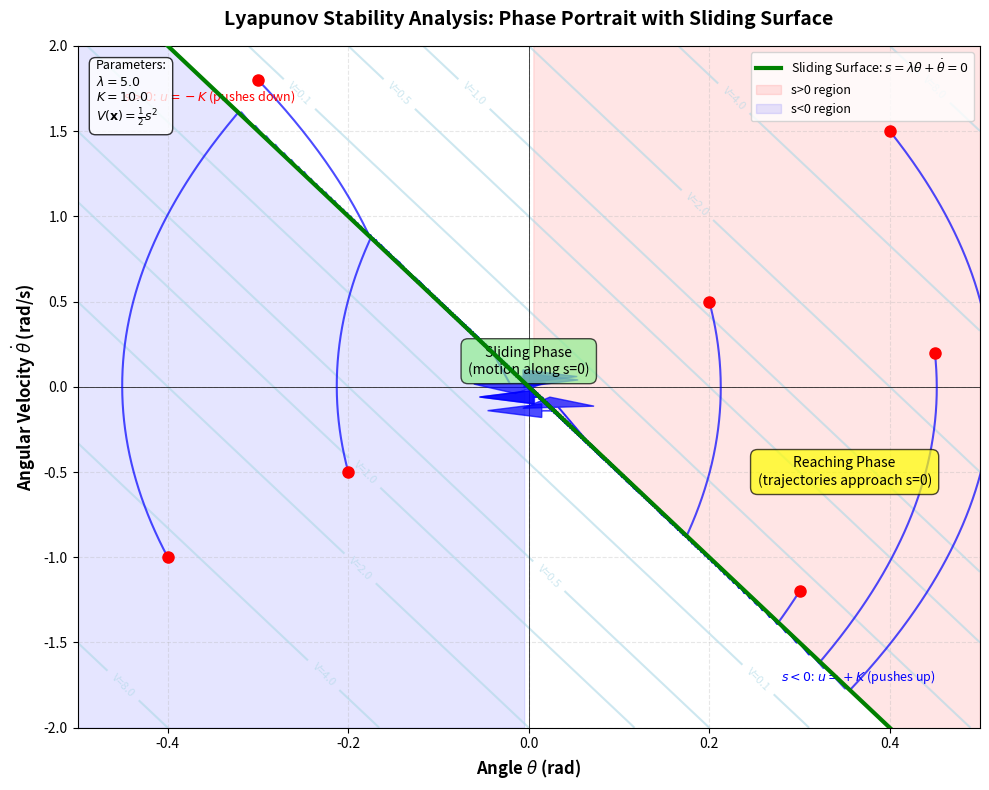

Python code for this plot:
"""
Generate Lyapunov Stability Diagram for Thesis
Creates phase portrait showing sliding surface and trajectory convergence.

Usage:
    python scripts/generate_lyapunov_diagram.py

Output:
    academic/paper/thesis/figures/lyapunov/stability_regions.pdf
"""

import numpy as np
import matplotlib.pyplot as plt
from matplotlib.patches import FancyArrowPatch
import os

def generate_trajectory(theta0, theta_dot0, lambda1, K, dt=0.001, t_max=2.0):
    """
    Simulate a simple SMC trajectory for visualization.

    Uses simplified dynamics: theta_ddot = -K*sign(s) where s = lambda*theta + theta_dot
    """
    t = np.arange(0, t_max, dt)
    theta = np.zeros_like(t)
    theta_dot = np.zeros_like(t)

    theta[0] = theta0
    theta_dot[0] = theta_dot0

    for i in range(len(t) - 1):
        # Sliding surface
        s = lambda1 * theta[i] + theta_dot[i]

        # Control law (simplified SMC)
        u = -K * np.sign(s)

        # Simplified dynamics: theta_ddot = u (normalized)
        theta_ddot = u

        # Euler integration
        theta_dot[i+1] = theta_dot[i] + theta_ddot * dt
        theta[i+1] = theta[i] + theta_dot[i] * dt

    return theta, theta_dot

def create_lyapunov_diagram():
    """Generate phase portrait with Lyapunov function contours."""

    fig, ax = plt.subplots(figsize=(10, 8))

    # Define parameter
    lambda1 = 5.0  # Sliding surface slope
    K = 10.0       # Control gain

    # Create grid for background
    theta_range = np.linspace(-0.5, 0.5, 100)
    theta_dot_range = np.linspace(-2, 2, 100)
    Theta, Theta_dot = np.meshgrid(theta_range, theta_dot_range)

    # Sliding surface: s = lambda*theta + theta_dot = 0
    # => theta_dot = -lambda*theta
    sliding_line_theta = theta_range
    sliding_line_theta_dot = -lambda1 * theta_range

    # Lyapunov function contours: V = 0.5 * s^2
    S = lambda1 * Theta + Theta_dot
    V = 0.5 * S**2

    # Plot Lyapunov function contours
    contour_levels = [0.1, 0.5, 1.0, 2.0, 4.0, 8.0]
    contours = ax.contour(Theta, Theta_dot, V, levels=contour_levels,
                          colors='lightblue', linewidths=1.5, alpha=0.6)
    ax.clabel(contours, inline=True, fontsize=8, fmt='V=%.1f')

    # Plot sliding surface
    ax.plot(sliding_line_theta, sliding_line_theta_dot, 'g-', linewidth=3,
           label=r'Sliding Surface: $s=\lambda\theta+\dot{\theta}=0$', zorder=5)

    # Shade regions
    ax.fill_between(theta_range, -lambda1*theta_range, 2,
                    where=(theta_range>=0), alpha=0.1, color='red', label='s>0 region')
    ax.fill_between(theta_range, -lambda1*theta_range, -2,
                    where=(theta_range<=0), alpha=0.1, color='blue', label='s<0 region')

    # Generate multiple trajectories
    initial_conditions = [
        (0.4, 1.5),
        (0.3, -1.2),
        (-0.3, 1.8),
        (-0.4, -1.0),
        (0.2, 0.5),
        (-0.2, -0.5),
        (0.45, 0.2),
    ]

    for i, (theta0, theta_dot0) in enumerate(initial_conditions):
        theta, theta_dot = generate_trajectory(theta0, theta_dot0, lambda1, K)

        # Plot trajectory
        ax.plot(theta, theta_dot, 'b-', linewidth=1.5, alpha=0.7, zorder=3)

        # Mark initial point
        ax.plot(theta[0], theta_dot[0], 'ro', markersize=8, zorder=4)

        # Add arrow to show direction
        if len(theta) > 100:
            idx = len(theta) // 3
            dx = theta[idx+10] - theta[idx]
            dy = theta_dot[idx+10] - theta_dot[idx]
            ax.arrow(theta[idx], theta_dot[idx], dx*10, dy*10,
                    head_width=0.08, head_length=0.06, fc='blue', ec='blue',
                    alpha=0.7, zorder=3)

    # Add annotations
    ax.text(0.35, -0.5, 'Reaching Phase\n(trajectories approach s=0)',
           ha='center', va='center', fontsize=10, style='italic',
           bbox=dict(boxstyle='round,pad=0.5', facecolor='yellow', alpha=0.7))

    ax.text(0, 0.15, 'Sliding Phase\n(motion along s=0)',
           ha='center', va='center', fontsize=10, style='italic',
           bbox=dict(boxstyle='round,pad=0.5', facecolor='lightgreen', alpha=0.7))

    ax.text(-0.45, 1.7, r'$s>0$: $u=-K$ (pushes down)', ha='left', va='center',
           fontsize=9, color='red')
    ax.text(0.28, -1.7, r'$s<0$: $u=+K$ (pushes up)', ha='left', va='center',
           fontsize=9, color='blue')

    # Formatting
    ax.set_xlabel(r'Angle $\theta$ (rad)', fontsize=12, fontweight='bold')
    ax.set_ylabel(r'Angular Velocity $\dot{\theta}$ (rad/s)', fontsize=12, fontweight='bold')
    ax.set_title(r'Lyapunov Stability Analysis: Phase Portrait with Sliding Surface',
                fontsize=14, fontweight='bold', pad=15)
    ax.grid(True, alpha=0.3, linestyle='--')
    ax.axhline(y=0, color='k', linewidth=0.5)
    ax.axvline(x=0, color='k', linewidth=0.5)
    ax.set_xlim([-0.5, 0.5])
    ax.set_ylim([-2, 2])
    ax.legend(loc='upper right', fontsize=9)

    # Add parameter box
    param_text = (f'Parameters:\n'
                 f'$\\lambda = {lambda1:.1f}$\n'
                 f'$K = {K:.1f}$\n'
                 r'$V(\mathbf{x}) = \frac{1}{2}s^2$')
    ax.text(0.02, 0.98, param_text,
           transform=ax.transAxes,
           fontsize=9,
           verticalalignment='top',
           bbox=dict(boxstyle='round,pad=0.5', facecolor='white', alpha=0.8, edgecolor='black'))

    plt.tight_layout()

    # Save
    output_dir = 'academic/paper/thesis/figures/lyapunov'
    os.makedirs(output_dir, exist_ok=True)
    output_path = os.path.join(output_dir, 'stability_regions.pdf')

    plt.savefig(output_path, format='pdf', dpi=300, bbox_inches='tight')
    print(f"[OK] Lyapunov stability diagram saved to: {output_path}")

    # Also save PNG preview
    png_path = output_path.replace('.pdf', '.png')
    plt.savefig(png_path, format='png', dpi=150, bbox_inches='tight')
    print(f"[INFO] Preview PNG saved to: {png_path}")

    plt.close()

    return output_path

if __name__ == '__main__':
    print("[INFO] Generating Lyapunov stability diagram...")
    output = create_lyapunov_diagram()
    print(f"[OK] Diagram generation complete: {output}")

    # Verify file size
    size_kb = os.path.getsize(output) / 1024
    print(f"[INFO] File size: {size_kb:.1f} KB")

    if size_kb > 500:
        print(f"[WARNING] File size exceeds 500 KB target ({size_kb:.1f} KB)")
    else:
        print("[OK] File size within target (<500 KB)")
